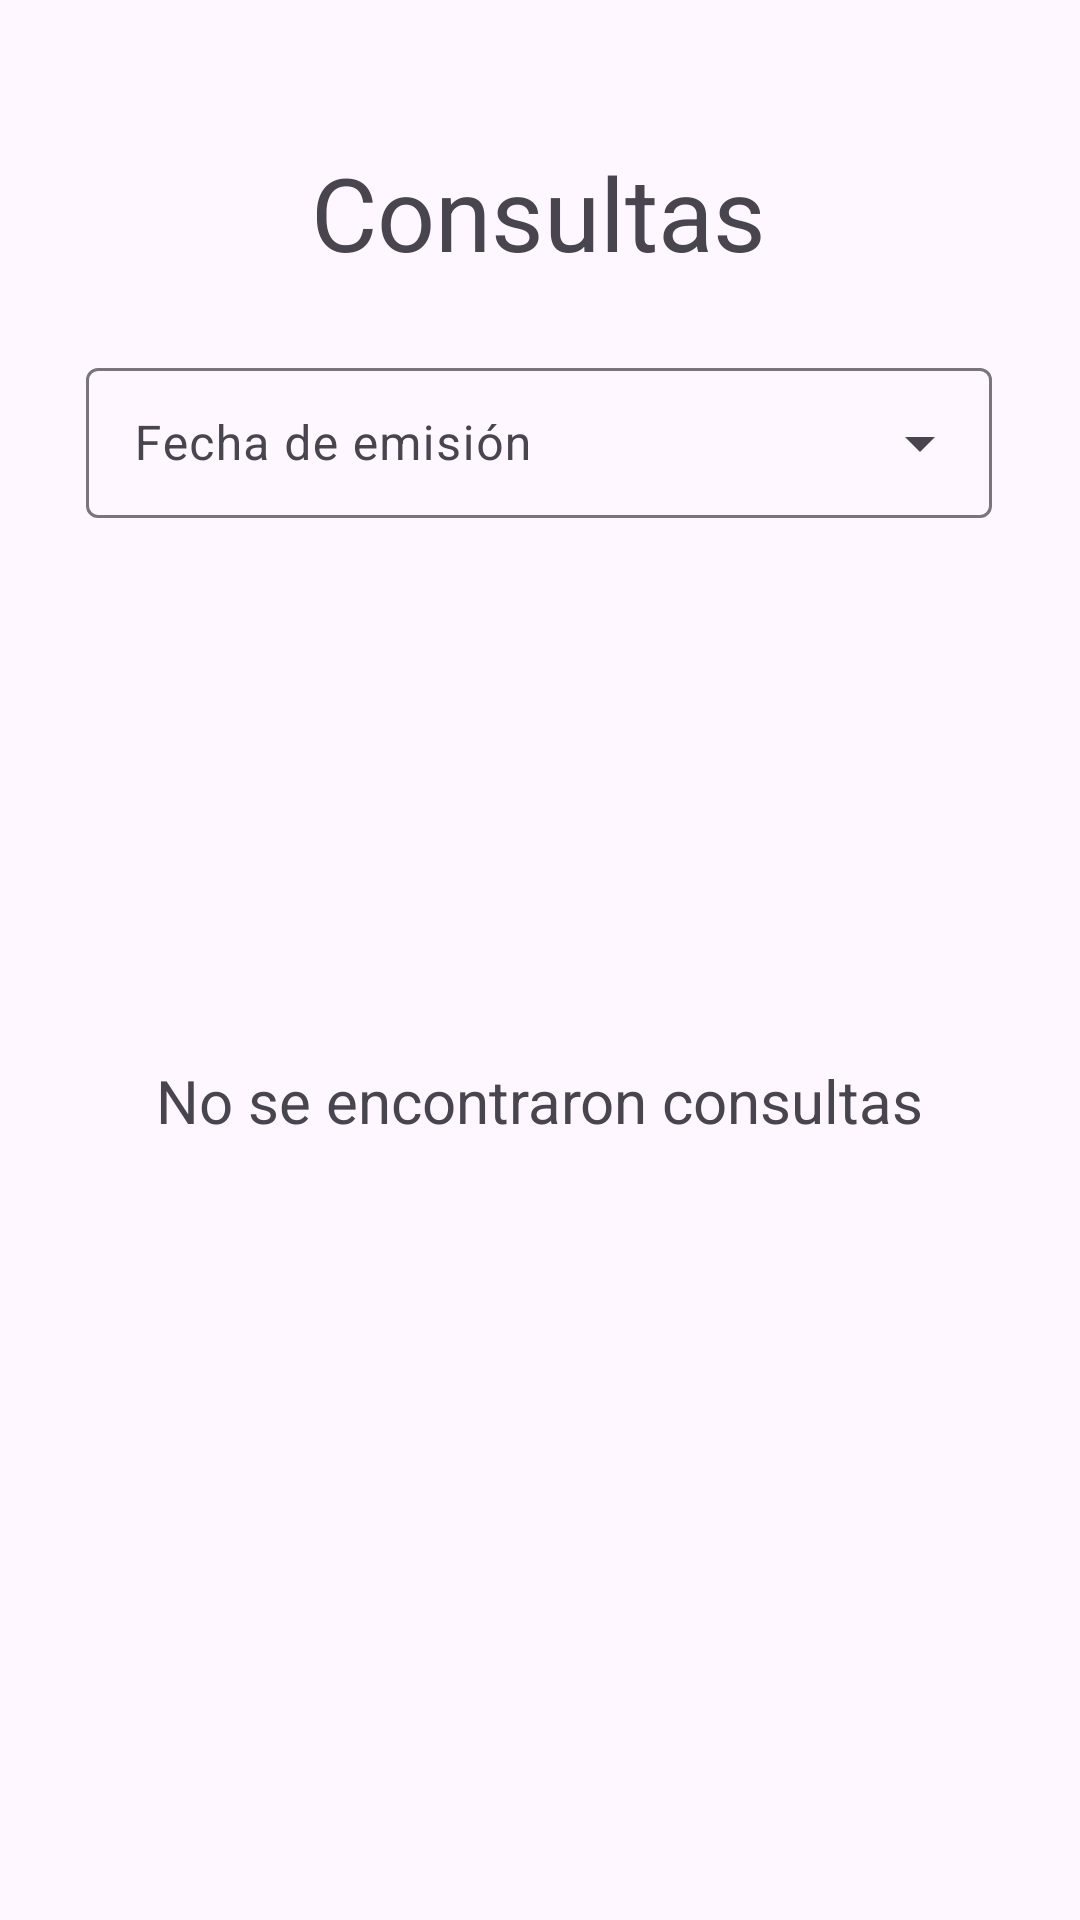

Android layout source for this screen:
<!-- AndroidManifest.xml: application theme TemaViveroCom -->
<!-- res/layout/fragment_nav_consultas_admin.xml -->
<?xml version="1.0" encoding="utf-8"?>
<androidx.constraintlayout.widget.ConstraintLayout xmlns:android="http://schemas.android.com/apk/res/android"
    xmlns:app="http://schemas.android.com/apk/res-auto"
    xmlns:tools="http://schemas.android.com/tools"
    android:layout_width="match_parent"
    android:layout_height="match_parent"
    tools:context=".FragmentsAdmin.nav_consultas_admin">

    
    <TextView
        android:id="@+id/textViewConsultas"
        android:layout_width="wrap_content"
        android:layout_height="wrap_content"
        android:layout_marginTop="48dp"
        android:text="Consultas"
        android:textSize="34sp"
        app:layout_constraintEnd_toEndOf="parent"
        app:layout_constraintHorizontal_bias="0.498"
        app:layout_constraintStart_toStartOf="parent"
        app:layout_constraintTop_toTopOf="parent" />

    <com.google.android.material.textfield.TextInputLayout
        android:id="@+id/spinner_filtro_consultas"
        style="@style/Widget.Material3.TextInputLayout.OutlinedBox.ExposedDropdownMenu"
        android:layout_width="wrap_content"
        android:layout_height="wrap_content"
        android:layout_marginTop="24dp"
        android:hint="@string/hintSpinnerFechaConsulta"
        app:layout_constraintEnd_toEndOf="@+id/textViewConsultas"
        app:layout_constraintStart_toStartOf="@+id/textViewConsultas"
        app:layout_constraintTop_toBottomOf="@+id/textViewConsultas">

        <AutoCompleteTextView
            android:id="@+id/idFiltroConsulta"
            android:layout_width="302dp"
            android:layout_height="50dp"
            android:inputType="none" />

    </com.google.android.material.textfield.TextInputLayout>

    <androidx.recyclerview.widget.RecyclerView
        android:id="@+id/idRecyclerConsultas"
        android:layout_width="match_parent"
        android:layout_height="0dp"
        android:layout_marginStart="8dp"
        android:layout_marginTop="16dp"
        android:layout_marginEnd="8dp"
        android:layout_marginBottom="8dp"
        app:layout_constraintBottom_toBottomOf="parent"
        app:layout_constraintEnd_toEndOf="parent"
        app:layout_constraintStart_toStartOf="parent"
        app:layout_constraintTop_toBottomOf="@+id/spinner_filtro_consultas" />

    <TextView
        android:id="@+id/noConsultas"
        android:layout_width="wrap_content"
        android:layout_height="wrap_content"
        android:text="No se encontraron consultas"
        android:textSize="20sp"
        app:layout_constraintBottom_toBottomOf="parent"
        app:layout_constraintEnd_toEndOf="parent"
        app:layout_constraintStart_toStartOf="parent"
        app:layout_constraintTop_toBottomOf="@+id/textViewConsultas" />

</androidx.constraintlayout.widget.ConstraintLayout>
<!-- resources referenced by this layout -->
<resources>
  <string name="hintSpinnerFechaConsulta">Fecha de emisión</string>
  <style name="TemaViveroCom" parent="Theme.Material3.DayNight">
          
          <item name="colorPrimary">#26602C</item>
          <item name="colorPrimaryVariant">@color/purple_700</item>
          <item name="colorOnPrimary">@color/white</item>
          
          <item name="colorSecondary">@color/teal_200</item>
          <item name="colorSecondaryVariant">@color/teal_700</item>
          <item name="colorOnSecondary">@color/black</item>
          
          <item name="android:statusBarColor" tools:targetApi="l">?attr/colorPrimaryVariant</item>
          
          
      </style>
  <!-- not gathered from this repository: default colours our renderer supplied (Android Studio template values) -->
  <color name="purple_700">#FF3700B3</color>
  <color name="teal_200">#FF03DAC5</color>
  <color name="teal_700">#FF018786</color>
  <color name="black">#FF000000</color>
  <color name="white">#FFFFFFFF</color>
</resources>
